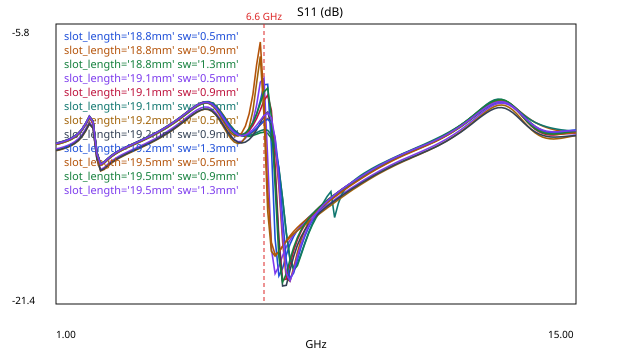

The file beside this chart, header and first rows:
freq_ghz, variation, s11_db
1, slot_length='18.8mm' sw='0.5mm', -12.48
1.1, slot_length='18.8mm' sw='0.5mm', -12.43
1.2, slot_length='18.8mm' sw='0.5mm', -12.37
1.3, slot_length='18.8mm' sw='0.5mm', -12.3
1.4, slot_length='18.8mm' sw='0.5mm', -12.21
1.5, slot_length='18.8mm' sw='0.5mm', -12.09
1.6, slot_length='18.8mm' sw='0.5mm', -11.93
1.7, slot_length='18.8mm' sw='0.5mm', -11.7
1.8, slot_length='18.8mm' sw='0.5mm', -11.38
1.9, slot_length='18.8mm' sw='0.5mm', -10.99
2, slot_length='18.8mm' sw='0.5mm', -11.25
2.1, slot_length='18.8mm' sw='0.5mm', -12.99
2.2, slot_length='18.8mm' sw='0.5mm', -13.62
2.3, slot_length='18.8mm' sw='0.5mm', -13.52
2.4, slot_length='18.8mm' sw='0.5mm', -13.33
2.5, slot_length='18.8mm' sw='0.5mm', -13.16
2.6, slot_length='18.8mm' sw='0.5mm', -13.01
2.7, slot_length='18.8mm' sw='0.5mm', -12.89
2.8, slot_length='18.8mm' sw='0.5mm', -12.78
2.9, slot_length='18.8mm' sw='0.5mm', -12.68
3, slot_length='18.8mm' sw='0.5mm', -12.58
3.1, slot_length='18.8mm' sw='0.5mm', -12.49
3.2, slot_length='18.8mm' sw='0.5mm', -12.4
3.3, slot_length='18.8mm' sw='0.5mm', -12.3
3.4, slot_length='18.8mm' sw='0.5mm', -12.21
3.5, slot_length='18.8mm' sw='0.5mm', -12.11
3.6, slot_length='18.8mm' sw='0.5mm', -12.01
3.7, slot_length='18.8mm' sw='0.5mm', -11.9
3.8, slot_length='18.8mm' sw='0.5mm', -11.78
3.9, slot_length='18.8mm' sw='0.5mm', -11.67
4, slot_length='18.8mm' sw='0.5mm', -11.54
4.1, slot_length='18.8mm' sw='0.5mm', -11.41
4.2, slot_length='18.8mm' sw='0.5mm', -11.27
4.3, slot_length='18.8mm' sw='0.5mm', -11.12
4.4, slot_length='18.8mm' sw='0.5mm', -10.97
4.5, slot_length='18.8mm' sw='0.5mm', -10.81
4.6, slot_length='18.8mm' sw='0.5mm', -10.66
4.7, slot_length='18.8mm' sw='0.5mm', -10.51
4.8, slot_length='18.8mm' sw='0.5mm', -10.37
4.9, slot_length='18.8mm' sw='0.5mm', -10.25
5, slot_length='18.8mm' sw='0.5mm', -10.18
5.1, slot_length='18.8mm' sw='0.5mm', -10.17
5.2, slot_length='18.8mm' sw='0.5mm', -10.23
5.3, slot_length='18.8mm' sw='0.5mm', -10.38
5.4, slot_length='18.8mm' sw='0.5mm', -10.61
5.5, slot_length='18.8mm' sw='0.5mm', -10.9
5.6, slot_length='18.8mm' sw='0.5mm', -11.22
5.7, slot_length='18.8mm' sw='0.5mm', -11.52
5.8, slot_length='18.8mm' sw='0.5mm', -11.76
5.9, slot_length='18.8mm' sw='0.5mm', -11.9
6, slot_length='18.8mm' sw='0.5mm', -11.95
6.1, slot_length='18.8mm' sw='0.5mm', -11.87
6.2, slot_length='18.8mm' sw='0.5mm', -11.67
6.3, slot_length='18.8mm' sw='0.5mm', -11.33
6.4, slot_length='18.8mm' sw='0.5mm', -10.81
6.5, slot_length='18.8mm' sw='0.5mm', -10.07
6.6, slot_length='18.8mm' sw='0.5mm', -9.188
6.7, slot_length='18.8mm' sw='0.5mm', -9.157
6.8, slot_length='18.8mm' sw='0.5mm', -12.63
6.9, slot_length='18.8mm' sw='0.5mm', -17.76
... 1,632 more rows
